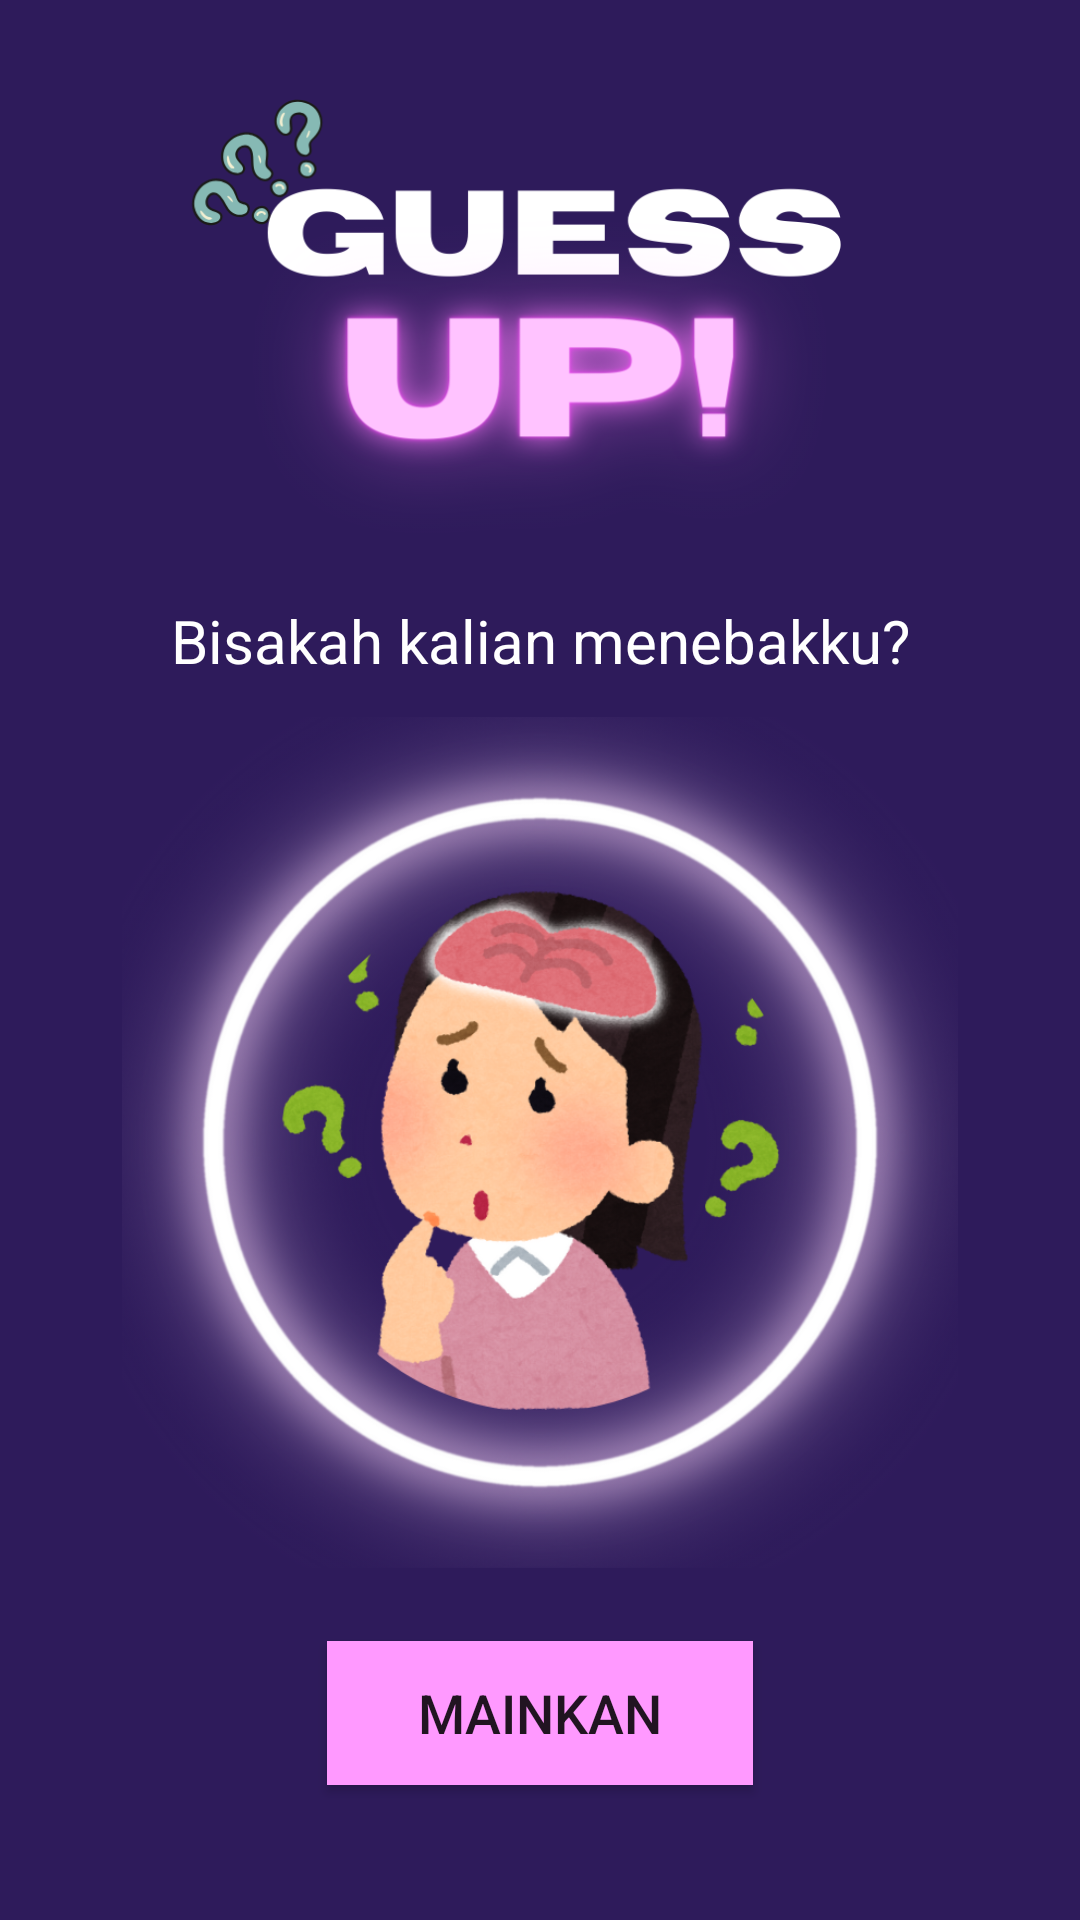

Here is an Android app screen rendered from its layout file. Give the layout XML and the strings, colors and styles it references.
<!-- AndroidManifest.xml: activity theme Theme.GuessUp -->
<!-- res/layout/activity_main.xml -->
<?xml version="1.0" encoding="utf-8"?>
<LinearLayout xmlns:android="http://schemas.android.com/apk/res/android"
    android:layout_width="match_parent"
    android:layout_height="match_parent"
    android:orientation="vertical"
    android:background="@color/purple_700"
    >

    <ImageView
        android:id="@+id/imageView3"
        android:layout_width="match_parent"
        android:layout_height="172dp"
        android:layout_marginTop="28dp"
        android:contentDescription="Guess Up!"
        android:src="@drawable/guess_up" />

    <TextView
        android:id="@+id/textView3"
        android:layout_width="match_parent"
        android:layout_height="wrap_content"
        android:text="@string/menu_question"
        android:textAlignment="center"
        android:textColor="@color/white"
        android:textSize="20sp"
        android:layout_marginBottom="12dp"/>

    <ImageView
        android:id="@+id/imageView2"
        android:layout_width="match_parent"
        android:layout_height="284dp"
        android:layout_marginBottom="24dp"
        android:contentDescription="Thinking illustration"
        android:src="@drawable/think" />

    <Button
        android:id="@+id/playBtn"
        android:layout_width="142dp"
        android:layout_height="wrap_content"
        android:text="@string/btn_play"
        android:background="@color/pink_200"
        android:textSize="18sp"
        android:layout_gravity="center"/>

</LinearLayout>
<!-- resources referenced by this layout -->
<resources>
  <color name="pink_200">#FF99FF</color>
  <color name="purple_700">#2E1B5B</color>
  <color name="white">#FFFFFFFF</color>
  <!-- drawable guess_up: png bitmap (drawable, 85486 bytes) -->
  <!-- drawable think: png bitmap (drawable, 739178 bytes) -->
  <string name="btn_play">Mainkan</string>
  <string name="menu_question">Bisakah kalian menebakku?</string>
  <style name="Theme.GuessUp" parent="android:Theme.Material.Light.NoActionBar" />
</resources>
